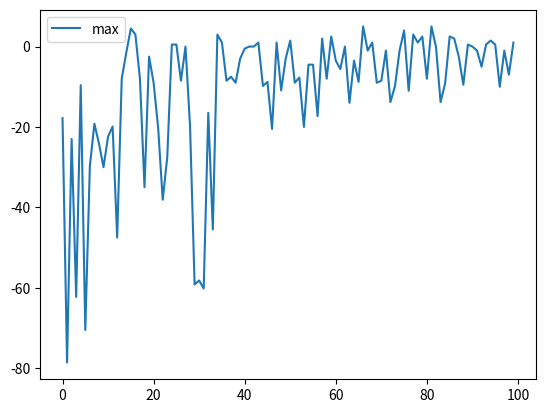

Write Python code to recreate this figure. (Note: this script raises an exception after producing the figure.)
from random import randint, random, sample, choices, choice
import matplotlib.pyplot as plt # pip install matplotlib
import time
from copy import deepcopy

number_of_genes = 3125

mutation_probability = 0.2
number_of_mutations = 3

population_size = 100

# number of top strategies left without change
take_top = 0
number_of_generations = 100
number_of_actions = 100
number_of_plans = 10



# roulette selection probability 
prob = [ 17/i for i in range(1, 201)]

#tournament selection sample size
tournament_sample = 50

def create_strategy():
    individual = [randint(0, 6) for _ in range(number_of_genes)] # random action for every situation
    return individual

def new_individual(): # streatgy + fitness
	individual = create_strategy()
	score = fitness(individual)
	return individual, score

def crossover(parent1, parent2):
    crossover_index = randint(0, number_of_genes - 1)
    child1a = parent1[:crossover_index]
    child1b = parent2[crossover_index:]
    child1 = child1a + child1b

    child2a = parent2[crossover_index:]
    child2b = parent1[:crossover_index]
    child2 = child2a + child2b

    return child1, child2



def mutate(individual):
    for i in range(number_of_mutations):
        individual[randint(0, number_of_genes - 1)] = randint(0, 6) 



# generates plan with random cans 
def generate_plan():
    plan = [[randint(0, 1) for _ in range(10)] for _ in range(10)] 
    for _ in range(5): #walls
    	plan[randint(0, 9)][randint(0, 9)] = 2
   
    plan[randint(0, 9)][randint(0, 9)] = 3
    plan[randint(0, 9)][randint(0, 9)] = 3
    plan[randint(0, 9)][randint(0, 9)] = 4
    plan[randint(0, 9)][randint(0, 9)] = 4

    return plan

# returns 2 if wall, 1 if can, 3 if hole, 4 if teleport, 0 otherwise 
def site_state(coordinates, plan):
    if 10 > coordinates[0] >= 0 and 10 > coordinates[1] >= 0:
        return plan[coordinates[0]][coordinates[1]]

    return 2 # wall

def move(plan, position, strategy):
    north = site_state((position[0] - 1, position[1]), plan)
    south = site_state((position[0] + 1, position[1]), plan)
    east = site_state((position[0], position[1] + 1), plan)
    west = site_state((position[0], position[1] - 1), plan)
    current = site_state((position[0], position[1]), plan)
    gene_index = north * 625 + south * 125 +  east * 25 + west * 5 + current
    action = strategy[gene_index]
    random_action = False 
    if action == 6: # Robby moves randomly 
        action = randint(0, 3)
        random_action = True

    if action == 0:  # Robby goes north
        if north == 2: # wall
            return -5, (not random_action)

        position[0] -= 1
        return 0, False

    if action == 1: # Robby goes south
        if south == 2: # wall
            return -5, (not random_action)

        position[0] += 1
        return 0, False

    if action == 2: # Robby goes east
        if east == 2: # wall
            return -5, (not random_action)

        position[1] += 1
        return 0, False

    if action == 3: # Robby goes west
        if west == 2: # wall
            return -5, (not random_action)

        position[1] -= 1
        return 0, False

    if action == 5: # Robby picks can

        if current == 1:
            plan[position[0]][position[1]] = 0
            return 10, False
        return -1, True # no can


    return 0, True # action 4, Robby stays
    	


def teleport(position, plan):
	while site_state(position, plan) == 4 or site_state(position, plan) == 2:
		position = (randint(0, 9), randint(0, 9))
	

def fitness (strategy):
    score = 0

    for i in range(number_of_plans):
        plan = generate_plan()
        position = choice([[0, 0], [0, 9], [9, 0], [9, 9]])
        for i in range(number_of_actions):
            round_score, stucked = move(plan, position, strategy)
            score += round_score

            if site_state(position, plan) == 4: # teleport
            	teleport(position, plan)

            if site_state(position, plan) == 3: # Robby is in a hole
            	break

            if stucked:
            	score += (number_of_actions - i - 1)*round_score #skip repetitive actions
            	break


    return score/number_of_plans


def tournament_selection(population):
	options = sample(population, tournament_sample)
	options.sort(key=lambda x: x[1], reverse=True)
	return options[0], options[1]

def roulette_selection(population):
	choice = choices(population, weights=prob, k=2)
	return choice[0], choice[1]

selection = tournament_selection

def new_population(population):
	

    new_population = deepcopy(population[0:take_top])

    while (population_size > len(new_population)):
        start_time = time.time()
        parent1, parent2 = selection(population) # choose parents

        child1, child2 = crossover(parent1[0], parent2[0]) 

        if random() < mutation_probability:
            mutate(child1)

        if random() < mutation_probability:
            mutate(child2)

        new_population.append((child1, fitness(child1)))
        new_population.append((child2, fitness(child2)))
		

    return new_population

def print_plan(plan, position):
	print("⬛⬛⬛⬛⬛⬛⬛⬛⬛⬛⬛⬛")
	for i in range(10):
		print("⬛", end="")
		for j in range(10):
			if i == position[0] and j == position[1]: # robot
				print("🤖", end="")
			else:
			    if plan[i][j] == 0: # empty
				    print("⬜", end="")
			    if plan[i][j] == 1: # can
				    print("🥫", end="")
			    if plan[i][j] == 2: # wall
			        print("⬛", end="")
			    if plan[i][j] == 3: # hole
			        print("⚫", end="")
			    if plan[i][j] == 4: # teleport
			        print("🌀", end="")
		print("⬛")
	print("⬛⬛⬛⬛⬛⬛⬛⬛⬛⬛⬛⬛")

def show_strategy(plan, strategy):
	position = [0, 0]
	action = 0
	while 1:
		print("action", action)
		print_plan(plan, position)
		if "q" == input("q - exit"):
			break
		action += 1
		move(plan, position, strategy)


def run():
    start_time = time.time()
    population = [new_individual() for _ in range(population_size)] # first population
    x1 = []
    x2 = []
    for i in range(number_of_generations):
        population.sort(key=lambda x: x[1], reverse=True)
        best = population[0][1]
        median = population[population_size//2][1]
        worst = population[-1][1]
        print("generation:", i, "best fitness:", best, "median fitness:", median, "worst:", worst)
        x1.append(best)
        x2.append(median)
        population = new_population(population)

    print("--- %s seconds ---" % (time.time() - start_time))
    y = [x for x in range(number_of_generations)]
    plt.plot(y, x1, label = "max")
    #plt.plot(y, x2, label = "median")
    plt.legend()
    plt.show()
    population.sort(key=lambda x: x[1], reverse=True)
    print(population[0])
    print("mutation_probability:", mutation_probability)
    print("number_of_mutations:", number_of_mutations)
    print("population_size", population_size)
    print("number_of_actions:", number_of_actions)
    print("tournament_sample:", tournament_sample)
    show_strategy(generate_plan(), population[0][0])
    


if __name__ == "__main__":
	run()

